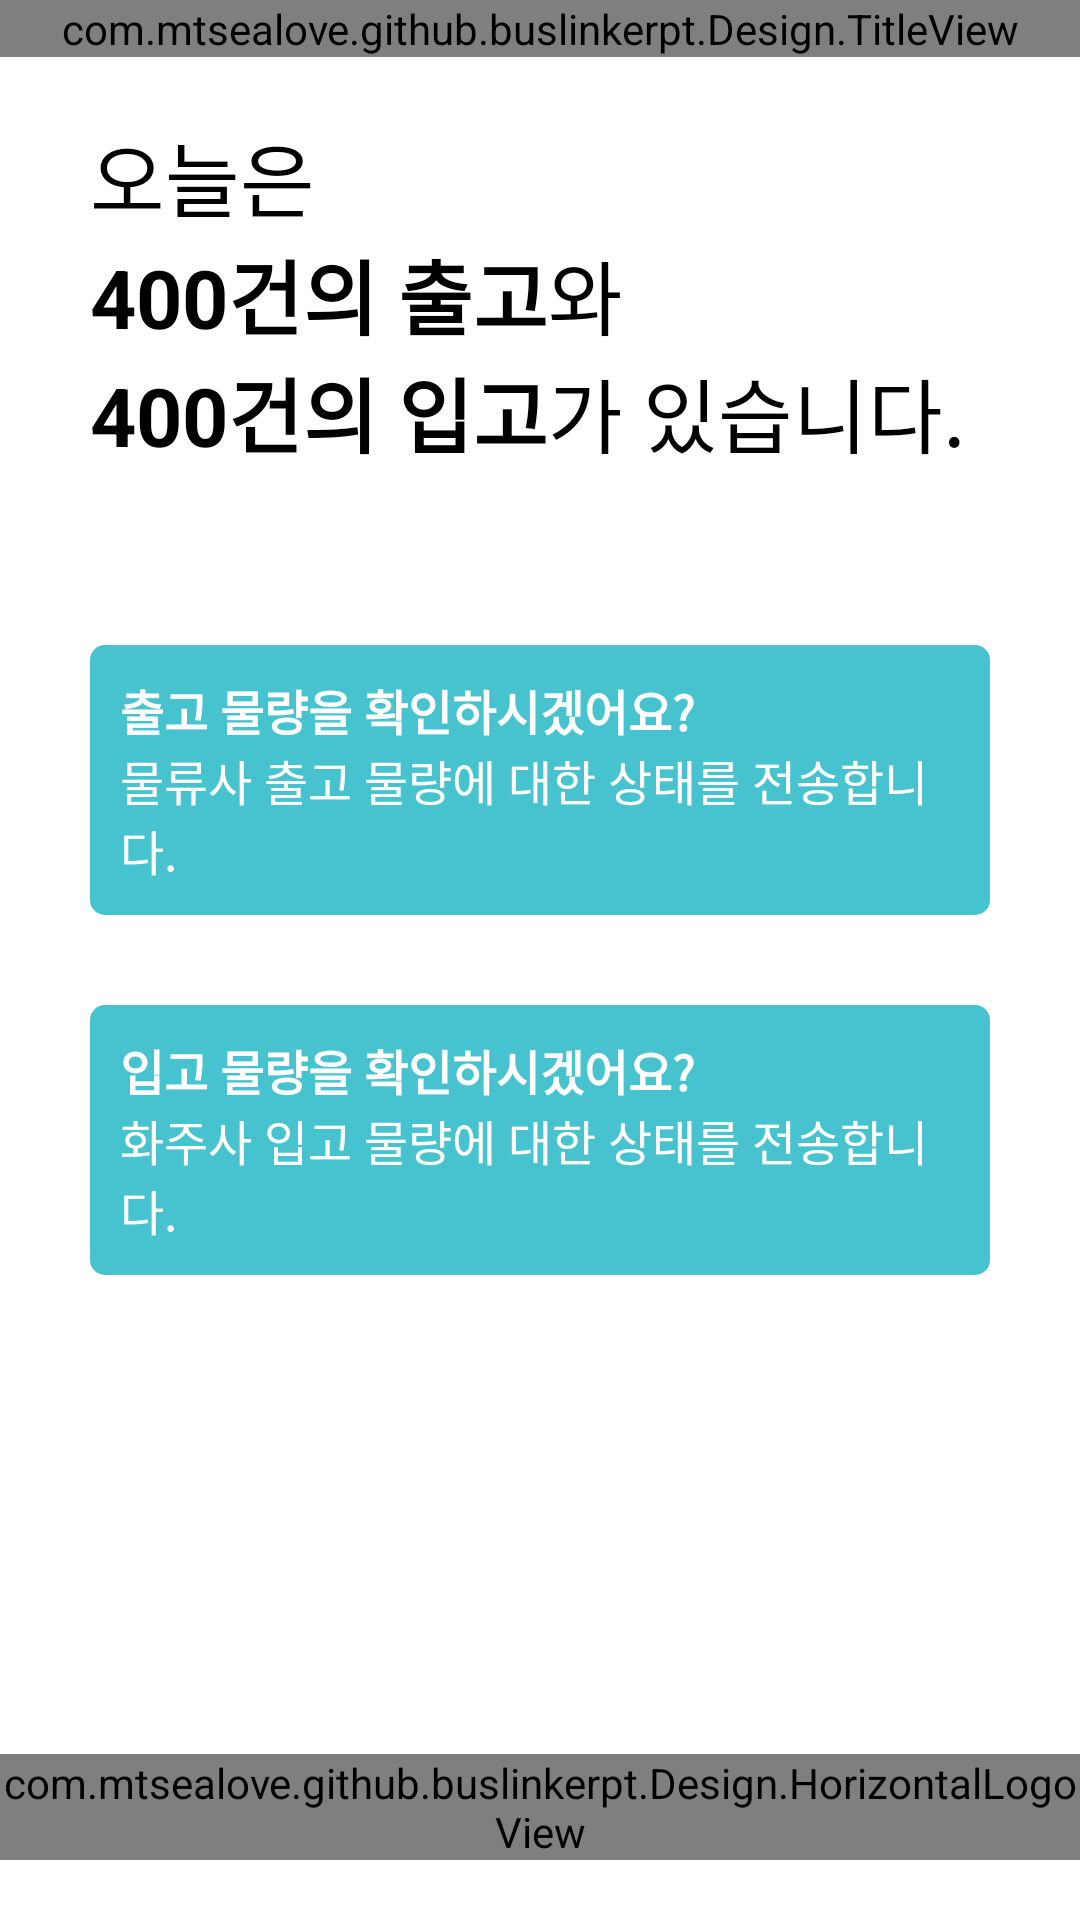

Reconstruct the res/layout file that produces this screen, plus the resources it refers to.
<!-- AndroidManifest.xml: application theme AppTheme -->
<!-- res/layout/activity_send_status.xml -->
<?xml version="1.0" encoding="utf-8"?>
<androidx.drawerlayout.widget.DrawerLayout xmlns:android="http://schemas.android.com/apk/res/android"
    xmlns:app="http://schemas.android.com/apk/res-auto"
    xmlns:tools="http://schemas.android.com/tools"
    android:layout_width="match_parent"
    android:layout_height="match_parent"
    android:background="@color/white"
    android:id="@+id/drawerLayout"
    tools:context=".SendStatusActivity">

    <RelativeLayout
        android:layout_width="match_parent"
        android:layout_height="match_parent">

        <com.mtsealove.github.buslinkerpt.Design.TitleView
            android:id="@+id/titleView"
            android:layout_width="match_parent"
            android:layout_height="wrap_content" />

        <LinearLayout
            android:layout_width="match_parent"
            android:layout_height="wrap_content"
            android:layout_below="@id/titleView"
            android:layout_marginTop="20dp"
            android:orientation="vertical"
            android:paddingHorizontal="30dp">

            <TextView
                android:layout_width="wrap_content"
                android:layout_height="wrap_content"
                android:text="오늘은"
                android:textColor="@color/black"
                android:textSize="27sp" />


            <LinearLayout
                android:layout_width="match_parent"
                android:layout_height="wrap_content"
                android:orientation="horizontal">

                <TextView
                    android:id="@+id/exportTv"
                    android:layout_width="wrap_content"
                    android:layout_height="wrap_content"
                    android:text="400건의 출고"
                    android:textColor="@color/black"
                    android:textSize="27sp"
                    android:textStyle="bold" />

                <TextView
                    android:layout_width="wrap_content"
                    android:layout_height="wrap_content"
                    android:text="와"
                    android:textColor="@color/black"
                    android:textSize="27sp" />
            </LinearLayout>

            <LinearLayout
                android:layout_width="match_parent"
                android:layout_height="wrap_content"
                android:orientation="horizontal">

                <TextView
                    android:id="@+id/importTv"
                    android:layout_width="wrap_content"
                    android:layout_height="wrap_content"
                    android:text="400건의 입고"
                    android:textColor="@color/black"
                    android:textSize="27sp"
                    android:textStyle="bold" />

                <TextView
                    android:layout_width="wrap_content"
                    android:layout_height="wrap_content"
                    android:text="가 있습니다."
                    android:textColor="@color/black"
                    android:textSize="27sp" />
            </LinearLayout>

        </LinearLayout>

        <LinearLayout
            android:layout_width="match_parent"
            android:layout_height="wrap_content"
            android:layout_centerInParent="true"
            android:orientation="vertical"
            android:paddingHorizontal="30dp">
            
            <LinearLayout
                android:id="@+id/exportLayout"
                android:layout_width="match_parent"
                android:layout_height="wrap_content"
                android:background="@drawable/primary_btn"
                android:orientation="vertical"
                android:padding="10dp">

                <TextView
                    android:layout_width="wrap_content"
                    android:layout_height="wrap_content"
                    android:text="출고 물량을 확인하시겠어요?"
                    android:textColor="@color/white"
                    android:textSize="16sp"
                    android:textStyle="bold" />

                <TextView
                    android:layout_width="wrap_content"
                    android:layout_height="wrap_content"
                    android:text="물류사 출고 물량에 대한 상태를 전송합니다."
                    android:textColor="@color/white"
                    android:textSize="16sp" />
            </LinearLayout>
            
            <LinearLayout
                android:id="@+id/importLayout"
                android:layout_width="match_parent"
                android:layout_height="wrap_content"
                android:layout_marginTop="30dp"
                android:background="@drawable/primary_btn"
                android:orientation="vertical"
                android:padding="10dp">

                <TextView
                    android:layout_width="wrap_content"
                    android:layout_height="wrap_content"
                    android:text="입고 물량을 확인하시겠어요?"
                    android:textColor="@color/white"
                    android:textSize="16sp"
                    android:textStyle="bold" />

                <TextView
                    android:layout_width="wrap_content"
                    android:layout_height="wrap_content"
                    android:text="화주사 입고 물량에 대한 상태를 전송합니다."
                    android:textColor="@color/white"
                    android:textSize="16sp" />
            </LinearLayout>
        </LinearLayout>

        <com.mtsealove.github.buslinkerpt.Design.HorizontalLogoView
            android:layout_width="wrap_content"
            android:layout_height="wrap_content"
            android:layout_alignParentBottom="true"
            android:layout_centerHorizontal="true"
            android:layout_marginBottom="20dp" />

    </RelativeLayout>

    <com.mtsealove.github.buslinkerpt.Design.DrawerView
        android:layout_width="300dp"
        android:layout_height="match_parent"
        android:layout_gravity="start" />

</androidx.drawerlayout.widget.DrawerLayout>
<!-- resources referenced by this layout -->
<resources>
  <color name="black">#000000</color>
  <color name="white">#ffffff</color>
  <!-- drawable primary_btn (drawable) -->
  <shape xmlns:android="http://schemas.android.com/apk/res/android">
      <corners android:radius="5dp" />
      <solid android:color="@color/mint" />
  </shape>
  <style name="AppTheme" parent="Theme.AppCompat.Light.DarkActionBar">
          
          <item name="colorPrimary">@color/colorPrimary</item>
          <item name="colorPrimaryDark">@color/colorPrimaryDark</item>
          <item name="colorAccent">@color/colorAccent</item>
          <item name="windowNoTitle">true</item>
          <item name="windowActionBar">false</item>
      </style>
  <color name="mint">#46c3cf</color>
  <color name="colorPrimary">#001f46</color>
  <color name="colorPrimaryDark">#001f46</color>
  <color name="colorAccent">#ffcc00</color>
</resources>
